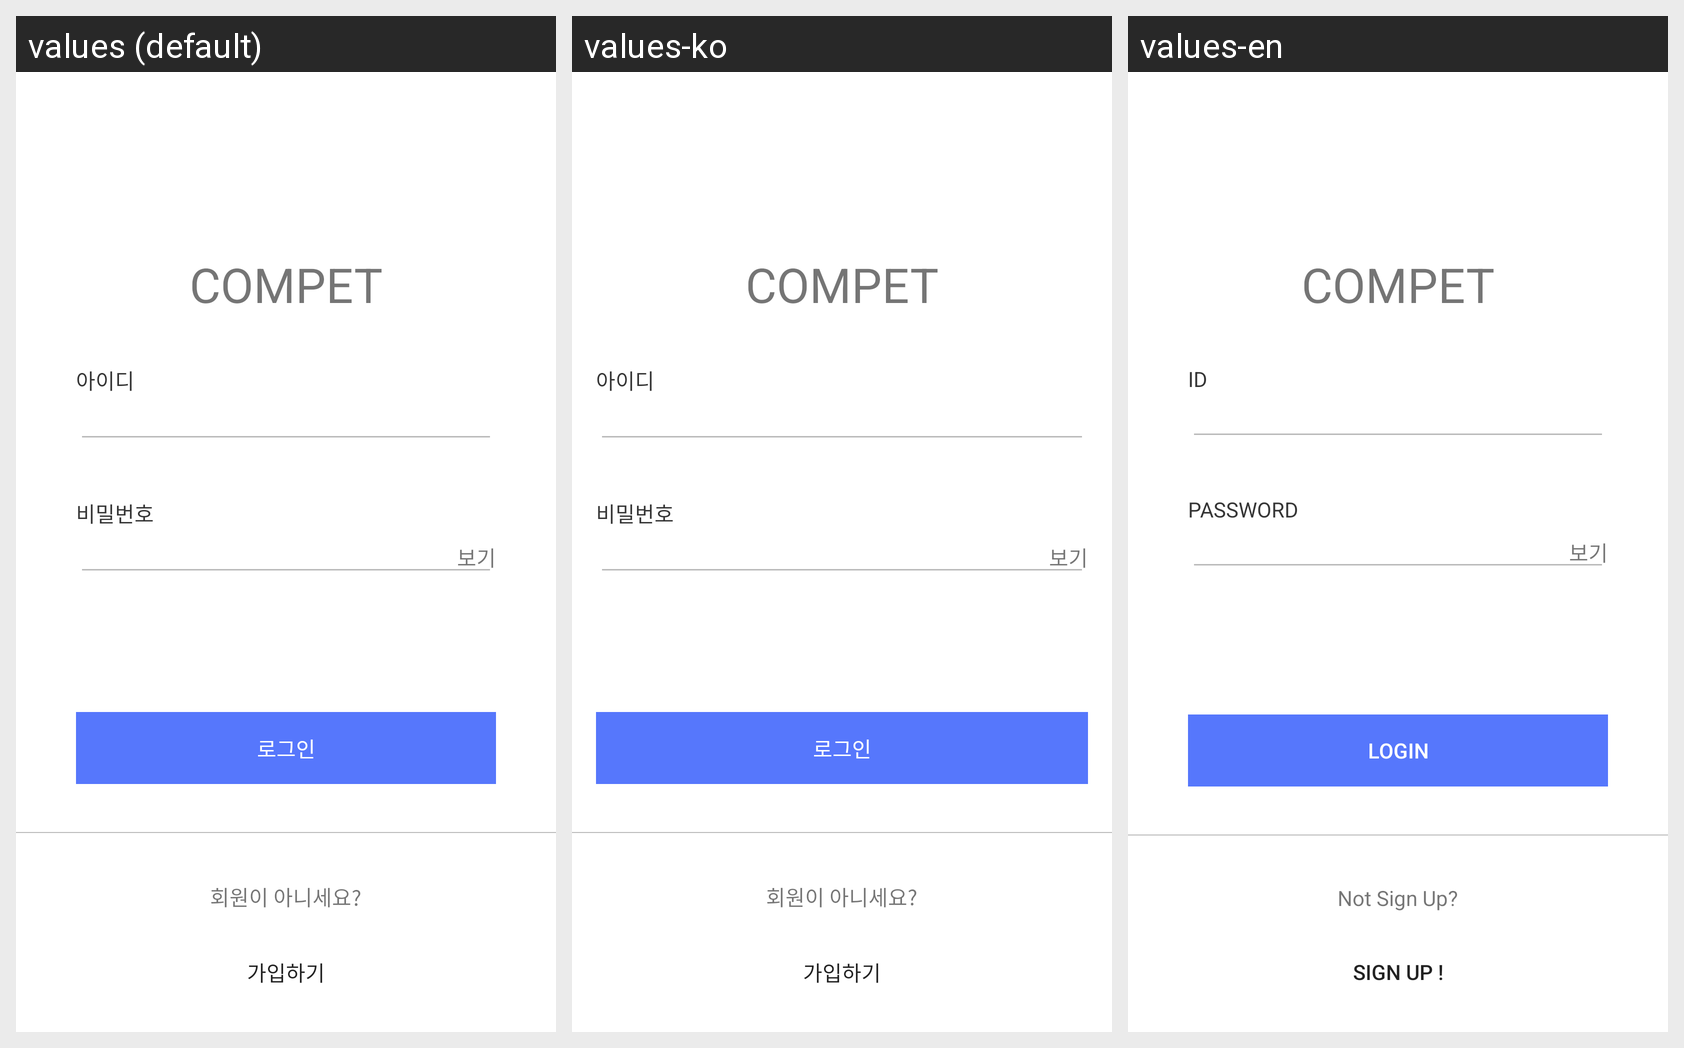

This grid shows one Android layout under several languages. Give, for every string resource on the screen, its name, the default text and each shown locale's text.
Android screen res/layout/activity_login.xml rendered under 3 locales, left to right: values (default), values-ko, values-en. Device: Nexus 5 (rendered at 1080×1920; each locale shown at half size, 540×960, under a caption strip naming it); theme Theme.AppCompat.Light.NoActionBar.
Strings drawn on this screen, with the default value and each locale's value (text and hints the layout hard-codes, and strings that could not be matched under every locale, appear in the picture but are not listed):

app_name
  values: COMPET
  values-ko: COMPET  [not translated; the default value is used]
  values-en: COMPET  [not translated; the default value is used]

edit_id
  values: 아이디
  values-ko: 아이디
  values-en: ID

edit_password
  values: 비밀번호
  values-ko: 비밀번호
  values-en: PASSWORD

btn_login
  values: 로그인
  values-ko: 로그인
  values-en: Login

text_sign_up
  values: 회원이 아니세요?
  values-ko: 회원이 아니세요?
  values-en: Not Sign Up?

btn_sign_up
  values: 가입하기
  values-ko: 가입하기
  values-en: Sign Up !
